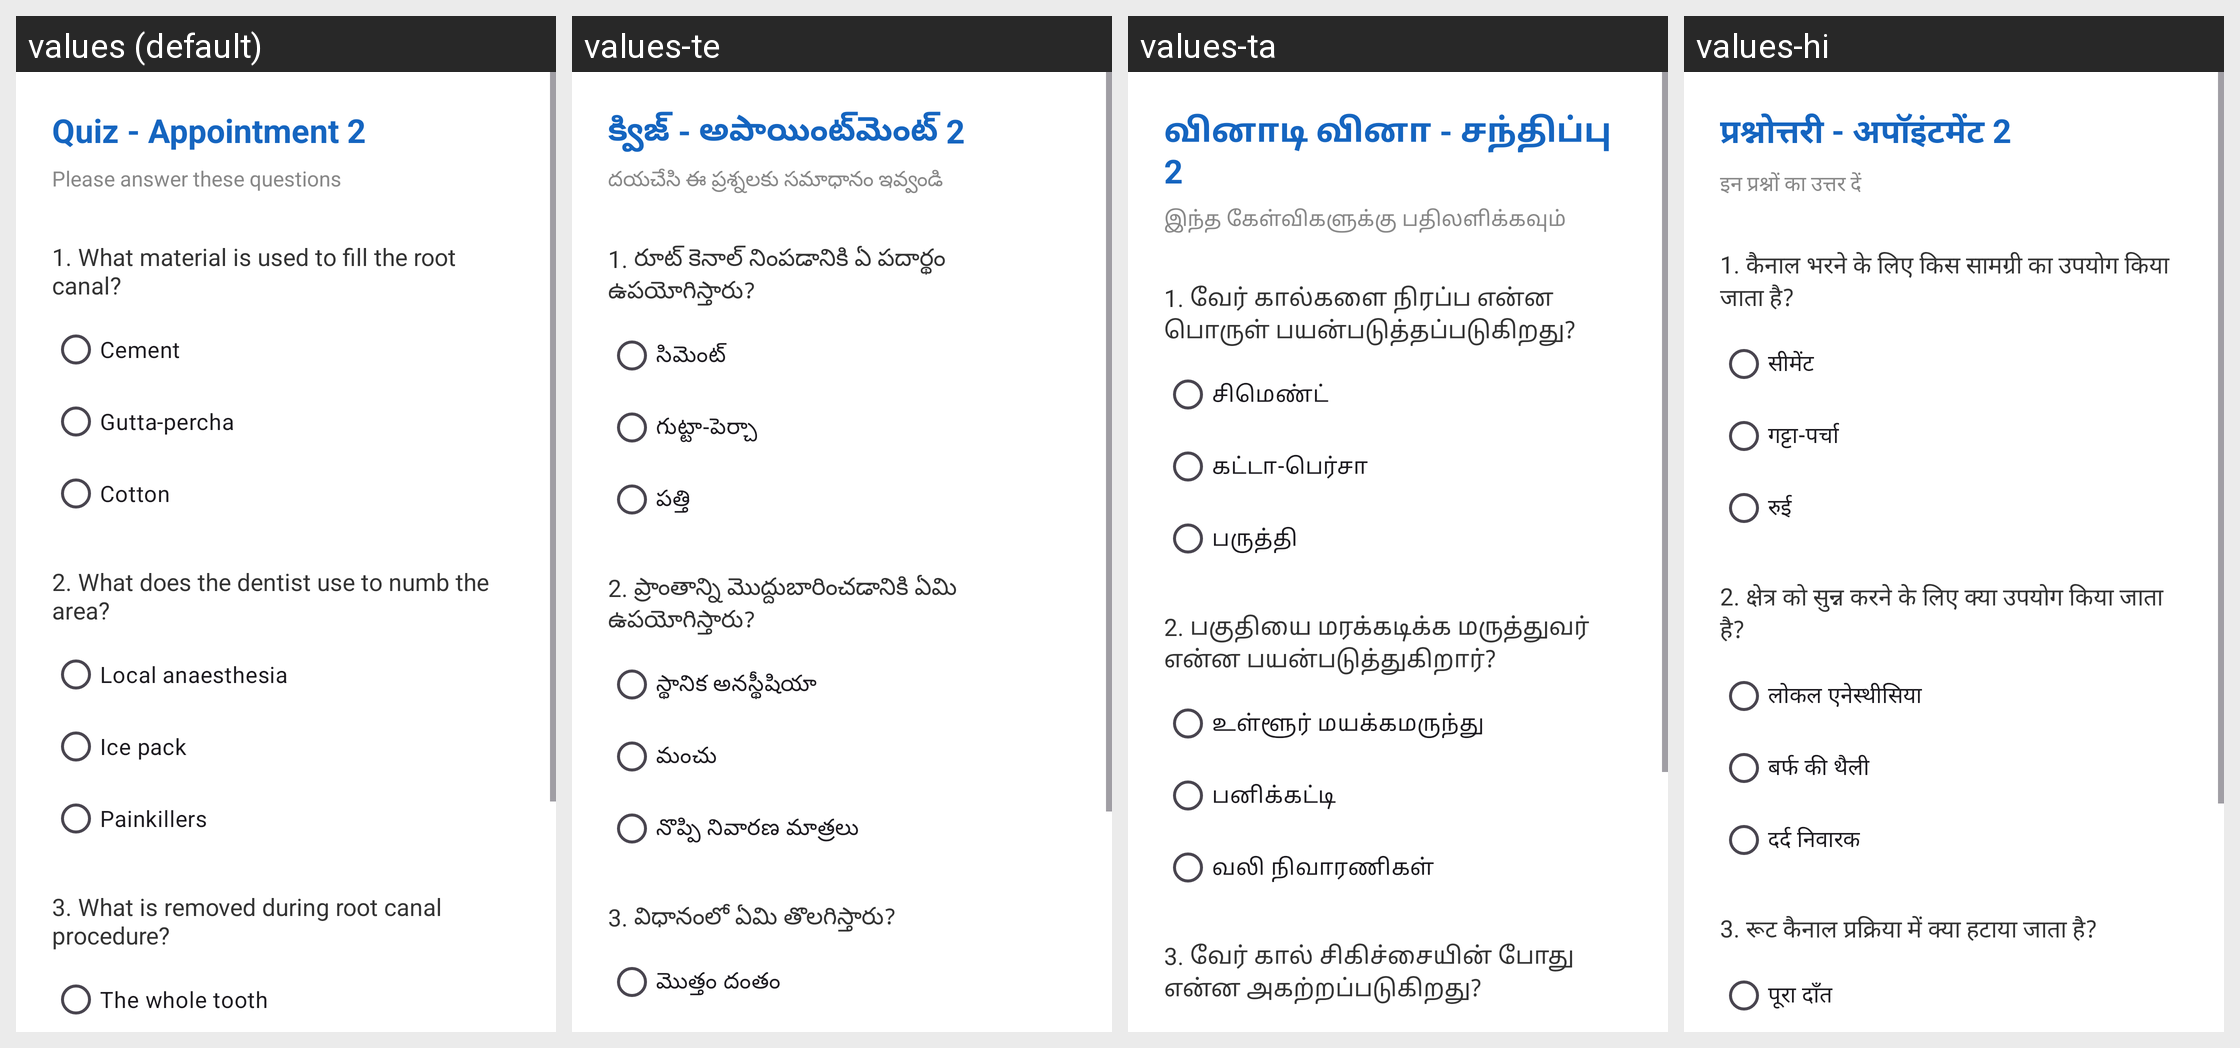

For this localized Android screen grid, give each drawn string resource with its value in every locale shown.
Android screen res/layout/activity_quiz2.xml rendered under 4 locales, left to right: values (default), values-te, values-ta, values-hi. Device: Nexus 5 (rendered at 1080×1920; each locale shown at half size, 540×960, under a caption strip naming it); theme Theme.RCTEducationApp.
Strings drawn on this screen, with the default value and each locale's value (text and hints the layout hard-codes, and strings that could not be matched under every locale, appear in the picture but are not listed):

quiz2_title
  values: Quiz - Appointment 2
  values-te: క్విజ్ - అపాయింట్‌మెంట్ 2
  values-ta: வினாடி வினா - சந்திப்பு 2
  values-hi: प्रश्नोत्तरी - अपॉइंटमेंट 2

apt1_subtitle
  values: Please answer these questions
  values-te: దయచేసి ఈ ప్రశ్నలకు సమాధానం ఇవ్వండి
  values-ta: இந்த கேள்விகளுக்கு பதிலளிக்கவும்
  values-hi: इन प्रश्नों का उत्तर दें

quiz2_q1
  values: 1. What material is used to fill the root canal?
  values-te: 1. రూట్ కెనాల్ నింపడానికి ఏ పదార్థం ఉపయోగిస్తారు?
  values-ta: 1. வேர் கால்களை நிரப்ப என்ன பொருள் பயன்படுத்தப்படுகிறது?
  values-hi: 1. कैनाल भरने के लिए किस सामग्री का उपयोग किया जाता है?

quiz2_q1_a
  values: Cement
  values-te: సిమెంట్
  values-ta: சிமெண்ட்
  values-hi: सीमेंट

quiz2_q1_b
  values: Gutta-percha
  values-te: గుట్టా-పెర్చా
  values-ta: கட்டா-பெர்சா
  values-hi: गट्टा-पर्चा

quiz2_q1_c
  values: Cotton
  values-te: పత్తి
  values-ta: பருத்தி
  values-hi: रुई

quiz2_q2
  values: 2. What does the dentist use to numb the area?
  values-te: 2. ప్రాంతాన్ని మొద్దుబారించడానికి ఏమి ఉపయోగిస్తారు?
  values-ta: 2. பகுதியை மரக்கடிக்க மருத்துவர் என்ன பயன்படுத்துகிறார்?
  values-hi: 2. क्षेत्र को सुन्न करने के लिए क्या उपयोग किया जाता है?

quiz2_q2_a
  values: Local anaesthesia
  values-te: స్థానిక అనస్థీషియా
  values-ta: உள்ளூர் மயக்கமருந்து
  values-hi: लोकल एनेस्थीसिया

quiz2_q2_b
  values: Ice pack
  values-te: మంచు
  values-ta: பனிக்கட்டி
  values-hi: बर्फ की थैली

quiz2_q2_c
  values: Painkillers
  values-te: నొప్పి నివారణ మాత్రలు
  values-ta: வலி நிவாரணிகள்
  values-hi: दर्द निवारक

quiz2_q3
  values: 3. What is removed during root canal procedure?
  values-te: 3. విధానంలో ఏమి తొలగిస్తారు?
  values-ta: 3. வேர் கால் சிகிச்சையின் போது என்ன அகற்றப்படுகிறது?
  values-hi: 3. रूट कैनाल प्रक्रिया में क्या हटाया जाता है?
